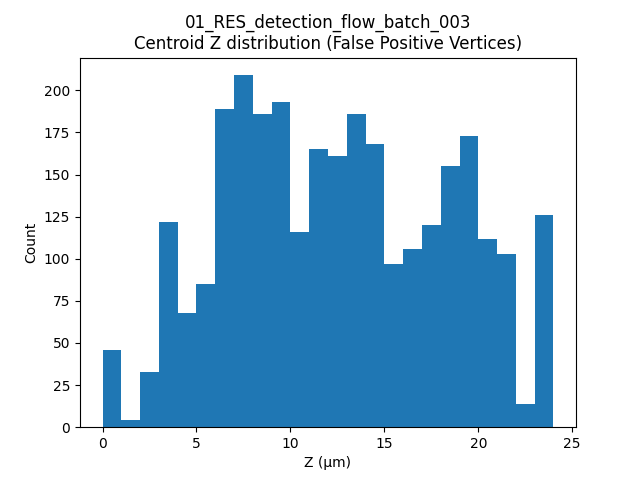

The data file committed next to this chart (first rows):
label, t, centroid_z
24, 9, 3.071
25, 9, 3.3
27, 9, 2.799
46, 9, 3.268
47, 9, 3.233
50, 9, 3.684
74, 9, 2.822
78, 9, 3.415
83, 9, 3.696
119, 9, 3.577
131, 9, 4.788
184, 9, 4.333
193, 9, 5.025
197, 9, 4.555
222, 9, 4.978
249, 9, 5.664
254, 9, 4.96
257, 9, 5.788
258, 9, 5.765
260, 9, 5.311
271, 9, 5.354
308, 9, 5.452
324, 9, 6.2
338, 9, 7.377
339, 9, 6.98
343, 9, 6.703
344, 9, 6.2
361, 9, 6.571
380, 9, 6.2
384, 9, 6.2
385, 9, 6.2
389, 9, 8.524
398, 9, 8.579
400, 9, 8.836
427, 9, 7.914
431, 9, 8.129
436, 9, 7.44
440, 9, 7.44
441, 9, 8.52
442, 9, 7.44
443, 9, 8.68
483, 9, 9.126
486, 9, 9.92
487, 9, 10.79
492, 9, 11.63
493, 9, 10.91
494, 9, 10.4
499, 9, 10.94
504, 9, 10.48
509, 9, 10.39
510, 9, 9.92
519, 9, 9.92
524, 9, 11.55
525, 9, 11.93
527, 9, 12.74
531, 9, 11.32
539, 9, 11.75
540, 9, 11.16
541, 9, 12.8
551, 9, 12.6
... 2,877 more rows
